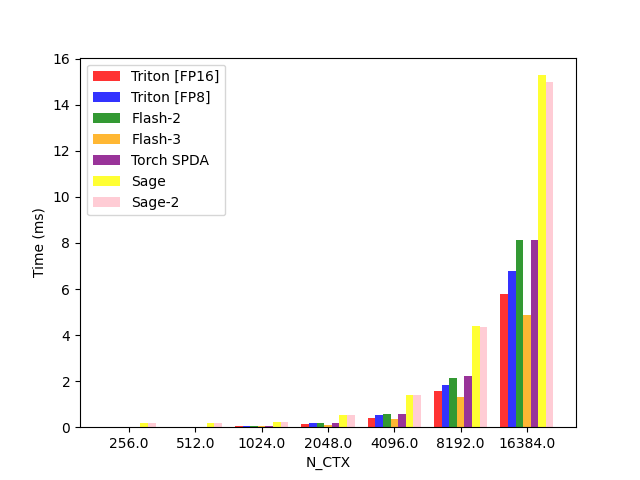

The data file committed next to this chart (first rows):
N_CTX, Triton [FP16], Triton [FP8], Flash-2, Flash-3, Torch SPDA, Sage, Sage-2
256, 0.01297, 0.01417, 0.01544, 0.0173, 0.01447, 0.1907, 0.1869
512, 0.02022, 0.02516, 0.0289, 0.0244, 0.02555, 0.1966, 0.1884
1024, 0.04363, 0.06025, 0.06713, 0.04386, 0.06371, 0.2346, 0.2347
2048, 0.1217, 0.1614, 0.1718, 0.11, 0.1707, 0.5229, 0.5215
4096, 0.4089, 0.5187, 0.5718, 0.3659, 0.5897, 1.415, 1.402
8192, 1.588, 1.847, 2.152, 1.33, 2.211, 4.379, 4.345
16384, 5.797, 6.779, 8.122, 4.888, 8.12, 15.28, 14.99
